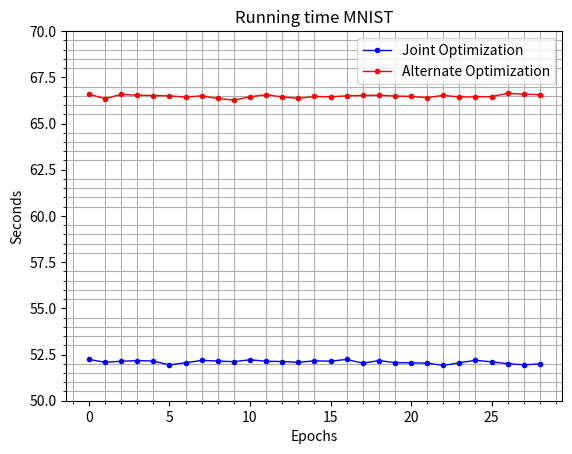
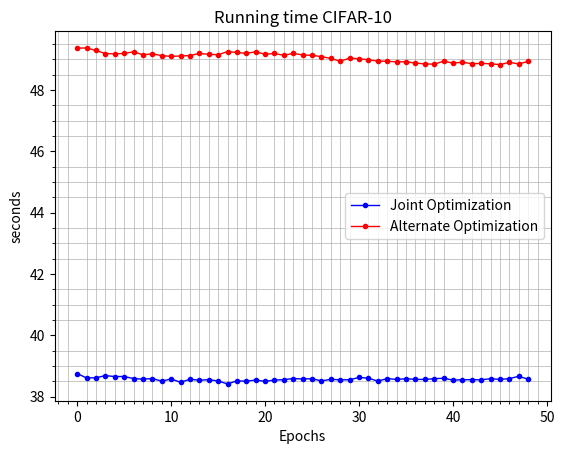

The matplotlib source for these figures, in order:
import numpy as np
import matplotlib.pyplot as plt
import matplotlib.ticker as plticker
from matplotlib.ticker import MultipleLocator

mnist_conj_rt=[ 52.23479104,52.0833478, 52.13528895,52.16887331,52.14740992
,51.93755293,52.05513811,52.18399668,52.14517093,52.11357617
,52.21507597,52.13511062,52.12233639,52.07747984,52.15827227
,52.13944793,52.23459196,52.03342485,52.17125177,52.06109118
,52.0510664, 52.03592944,51.90785313,52.04991961,52.19029593
,52.10212922,52.00649428,51.93921518,51.99659801]


mnist_alt_rt=[66.5880723, 66.34301877,66.57836866,66.53362823,66.51431751
,66.49570084,66.43020725,66.49817848,66.35477948,66.26882815
,66.44768858,66.56072903,66.43712592,66.36190057,66.46439004
,66.44675994,66.49743438,66.52100563,66.530267,66.48819327
,66.46549129,66.40073872,66.5257442, 66.43581247,66.44559813
,66.45740032,66.63413739,66.58587122,66.56617188]

cifar_alt_rt=[ 49.35915947,49.36687732,49.28288412,49.18178153,49.17465615
,49.18597007,49.2421658, 49.14124608,49.17512965,49.11450267
,49.09186578,49.10301518,49.11930323,49.1852181, 49.1588738
,49.14324474,49.24778938,49.21907949,49.18965125,49.24055028
,49.16151786,49.18580103,49.12525988,49.18915176,49.1377449
,49.12484121,49.08380938,49.02378058,48.93323255,49.033705
,49.01467609,48.9785583, 48.93765521,48.9334209, 48.91179013
,48.91555285,48.87340641,48.84589505,48.83789682,48.93482399
,48.87183619,48.90121198,48.85315776,48.86218309,48.84932661
,48.82244492,48.89725089,48.8457222, 48.92619395]

cifar_conj_rt=[ 38.75572681,38.61005044,38.6186142, 38.68712282,38.65780425
,38.65806723,38.59196806,38.57107139,38.59285331,38.50795341
,38.58009934,38.4702785, 38.56941724,38.53761458,38.55628896
,38.5127573, 38.41715002,38.51669908,38.50619721,38.54400945
,38.50144219,38.54181385,38.55619836,38.59308767,38.57625914
,38.58807683,38.51481485,38.56736016,38.54978251,38.55386305
,38.62724733,38.604702,38.50810051,38.59168434,38.56255484
,38.58710837,38.5668273, 38.56219864,38.58833408,38.6013515
,38.54147434,38.5532279, 38.55597544,38.55024147,38.58674884
,38.5646472, 38.58718705,38.66775894,38.56983399]


fig=plt.figure()
ax=fig.add_subplot(1,1,1)
ax.set_ylim([50,70])
ax.plot(mnist_conj_rt,color='blue',linestyle='-',linewidth=1,marker='.',label='Joint Optimization')
ax.plot(mnist_alt_rt,color='r',linestyle='-',linewidth=1,marker='.',label='Alternate Optimization')
ax.set_title('Running time MNIST')
ax.set_xlabel('Epochs')
ax.set_ylabel('Seconds')
spacex=1
spacey=0.5
locx = MultipleLocator(spacex)
locy = MultipleLocator(spacey)
ax.yaxis.set_minor_locator(locy)
ax.xaxis.set_minor_locator(locx)
ax.grid(which='minor')
ax.legend()
plt.show()


fig=plt.figure()
ax=fig.add_subplot(1,1,1)
ax.plot(cifar_conj_rt,color='blue',linestyle='-',linewidth=1,marker='.',label='Joint Optimization')
ax.plot(cifar_alt_rt,color='r',linestyle='-',linewidth=1,marker='.',label='Alternate Optimization')
ax.set_title('Running time CIFAR-10')
ax.set_xlabel('Epochs')
ax.set_ylabel('seconds')
spacex=1
spacey=0.5
locx = MultipleLocator(spacex)
locy = MultipleLocator(spacey)
ax.yaxis.set_minor_locator(locy)
ax.xaxis.set_minor_locator(locx)
ax.grid(which='minor',linewidth=0.5)
ax.legend()
plt.show()


np.mean(mnist_conj_rt)
np.mean(mnist_alt_rt)
np.mean(cifar_conj_rt)
np.mean(cifar_alt_rt)
